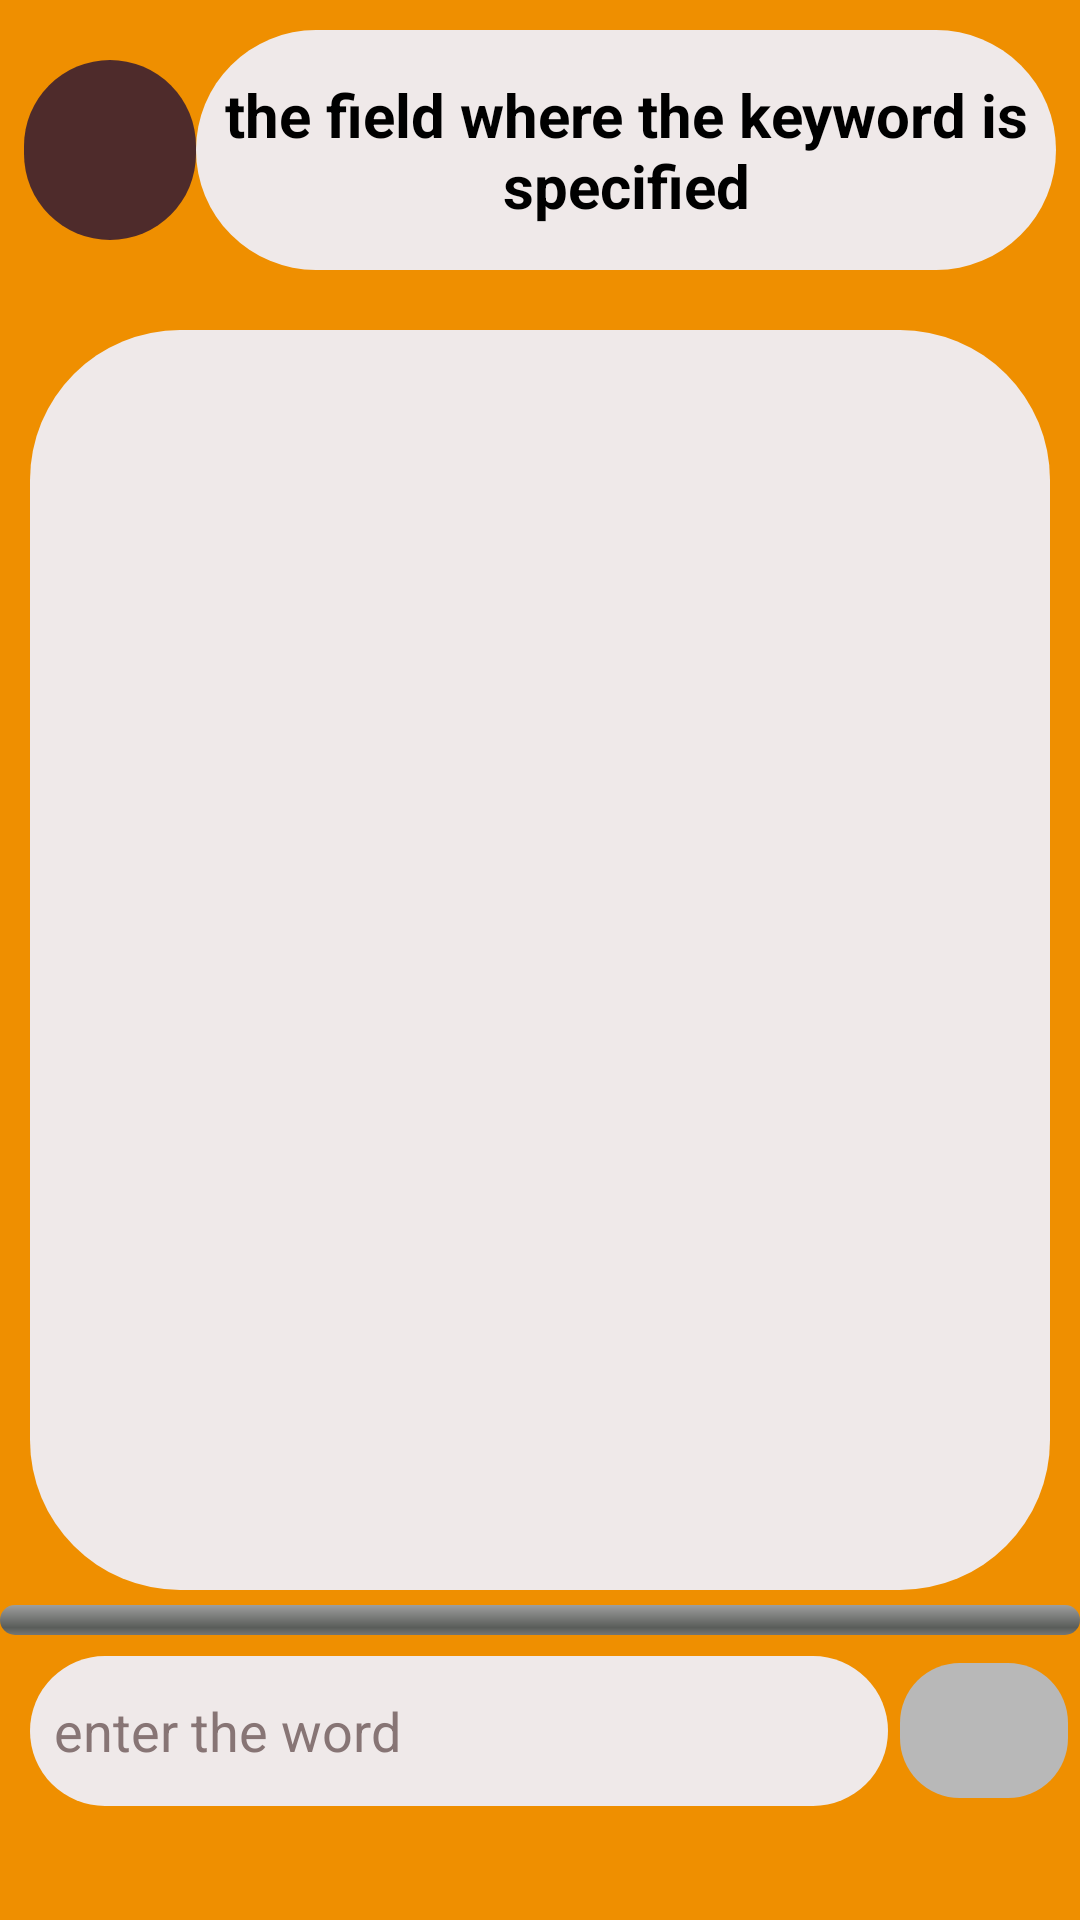

This screen was rendered from an Android layout file. Write that file and the resources it references.
<!-- AndroidManifest.xml: application theme Theme.WordWars -->
<!-- res/layout/game_fragment.xml -->
<?xml version="1.0" encoding="utf-8"?>
<LinearLayout
    xmlns:android="http://schemas.android.com/apk/res/android"
    xmlns:tools="http://schemas.android.com/tools"
    android:background="#EF8F00"
    android:layout_width="match_parent"
    android:layout_height="match_parent"
    android:orientation="vertical">

    <LinearLayout
        android:layout_width="match_parent"
        android:layout_height="80dp"
        android:layout_marginTop="10dp"
        android:layout_marginStart="8dp"
        android:layout_marginEnd="8dp"
        android:orientation="horizontal">
        <ImageButton
            android:id="@+id/backButton"
            android:layout_width="match_parent"
            android:layout_height="60dp"
            android:src="@drawable/back_icon"
            android:background="@drawable/spinner_bg"
            android:layout_gravity="center"
            android:layout_weight="5"
            />
        <TextView
            android:id="@+id/keywordText"
            android:layout_width="match_parent"
            android:layout_height="80dp"
            android:layout_weight="1"
            android:text="the field where the keyword is specified"
            android:textColor="@color/black"
            android:textSize="20sp"
            android:textStyle="bold"
            android:layout_gravity="center"
            android:gravity="center"
            android:background="@drawable/editbackground">
        </TextView>
    </LinearLayout>

    <androidx.recyclerview.widget.RecyclerView
        android:id="@+id/gameRecyclerView"
        android:layout_width="match_parent"
        android:layout_height="420dp"
        android:layout_marginTop="20dp"
        android:background="@drawable/editbackground"
        android:layout_marginStart="10dp"
        android:layout_marginEnd="10dp"
        android:padding="20dp"/>

    <ProgressBar
        android:id="@+id/progressBar"
        android:layout_width="match_parent"
        android:layout_height="10dp"
        android:layout_marginTop="5dp"
        style="@android:style/Widget.ProgressBar.Horizontal"
        android:max="30"
        android:progress="0" />
    <LinearLayout
        android:layout_width="match_parent"
        android:layout_height="wrap_content"
        android:layout_gravity="center"
        android:gravity="center"
        android:layout_marginTop="7dp"
        android:orientation="horizontal">
        <EditText
            android:id="@+id/wordText"
            android:layout_width="match_parent"
            android:layout_marginStart="10dp"
            android:layout_marginEnd="4dp"
            android:layout_height="50dp"
            android:ems="10"
            android:layout_weight="1"
            android:inputType="textPersonName"
            android:hint="enter the word"
            android:textColor="@color/black"
            android:textColorHint="#877575"
            android:paddingStart="8dp"
            android:background="@drawable/editbackground"/>

        <ImageButton
            android:id="@+id/sendBtn"
            android:layout_width="match_parent"
            android:layout_height="45dp"
            android:src="@drawable/send_icon"
            android:layout_weight="5"
            android:clickable="false"
            android:layout_marginEnd="4dp"
            android:layout_gravity="center"
            android:background="@drawable/with_btn_background">
        </ImageButton>
    </LinearLayout>

</LinearLayout>
<!-- resources referenced by this layout -->
<resources>
  <!-- drawable editbackground (drawable) -->
  <?xml version="1.0" encoding="utf-8"?>
  <selector xmlns:android="http://schemas.android.com/apk/res/android">
  <item>
  
      <shape android:shape="rectangle">
          <gradient android:startColor="#FFEFE9E9" android:endColor="#FFEFE9E9"/>
          <corners android:radius="50dp"/>
      </shape>
  </item>
  </selector>
  <!-- drawable spinner_bg (drawable) -->
  <?xml version="1.0" encoding="utf-8"?>
  <selector xmlns:android="http://schemas.android.com/apk/res/android">
  <item >
      <shape android:shape="rectangle">
          <corners android:radius="50dp"/>
          <gradient android:startColor="#4E2B2B" android:centerColor="#4E2B2B" android:endColor="#4E2B2B">
          </gradient>
      </shape>
  </item>
  </selector>
  <!-- drawable with_btn_background (drawable) -->
  <?xml version="1.0" encoding="utf-8"?>
  <selector xmlns:android="http://schemas.android.com/apk/res/android">
  <item>
      <shape android:shape="rectangle">
          <corners android:radius="20dp"/>
          <gradient android:startColor="#B8B8B8" android:endColor="#B8B8B8"/>
      </shape>
  </item>
  </selector>
  <style name="Theme.WordWars" parent="Theme.AppCompat.NoActionBar">
          
          <item name="colorPrimary">@color/purple_500</item>
          <item name="colorPrimaryVariant">@color/purple_700</item>
          <item name="colorOnPrimary">@color/white</item>
          
          <item name="colorSecondary">@color/teal_200</item>
          <item name="colorSecondaryVariant">@color/teal_700</item>
          <item name="colorOnSecondary">@color/black</item>
          
          <item name="android:statusBarColor">?attr/colorPrimaryVariant</item>
          
      </style>
  <!-- not gathered from this repository: default colours our renderer supplied (Android Studio template values) -->
  <color name="purple_500">#FF6200EE</color>
  <color name="purple_700">#FF3700B3</color>
  <color name="teal_200">#FF03DAC5</color>
  <color name="teal_700">#FF018786</color>
  <color name="black">#FF000000</color>
  <color name="white">#FFFFFFFF</color>
</resources>
